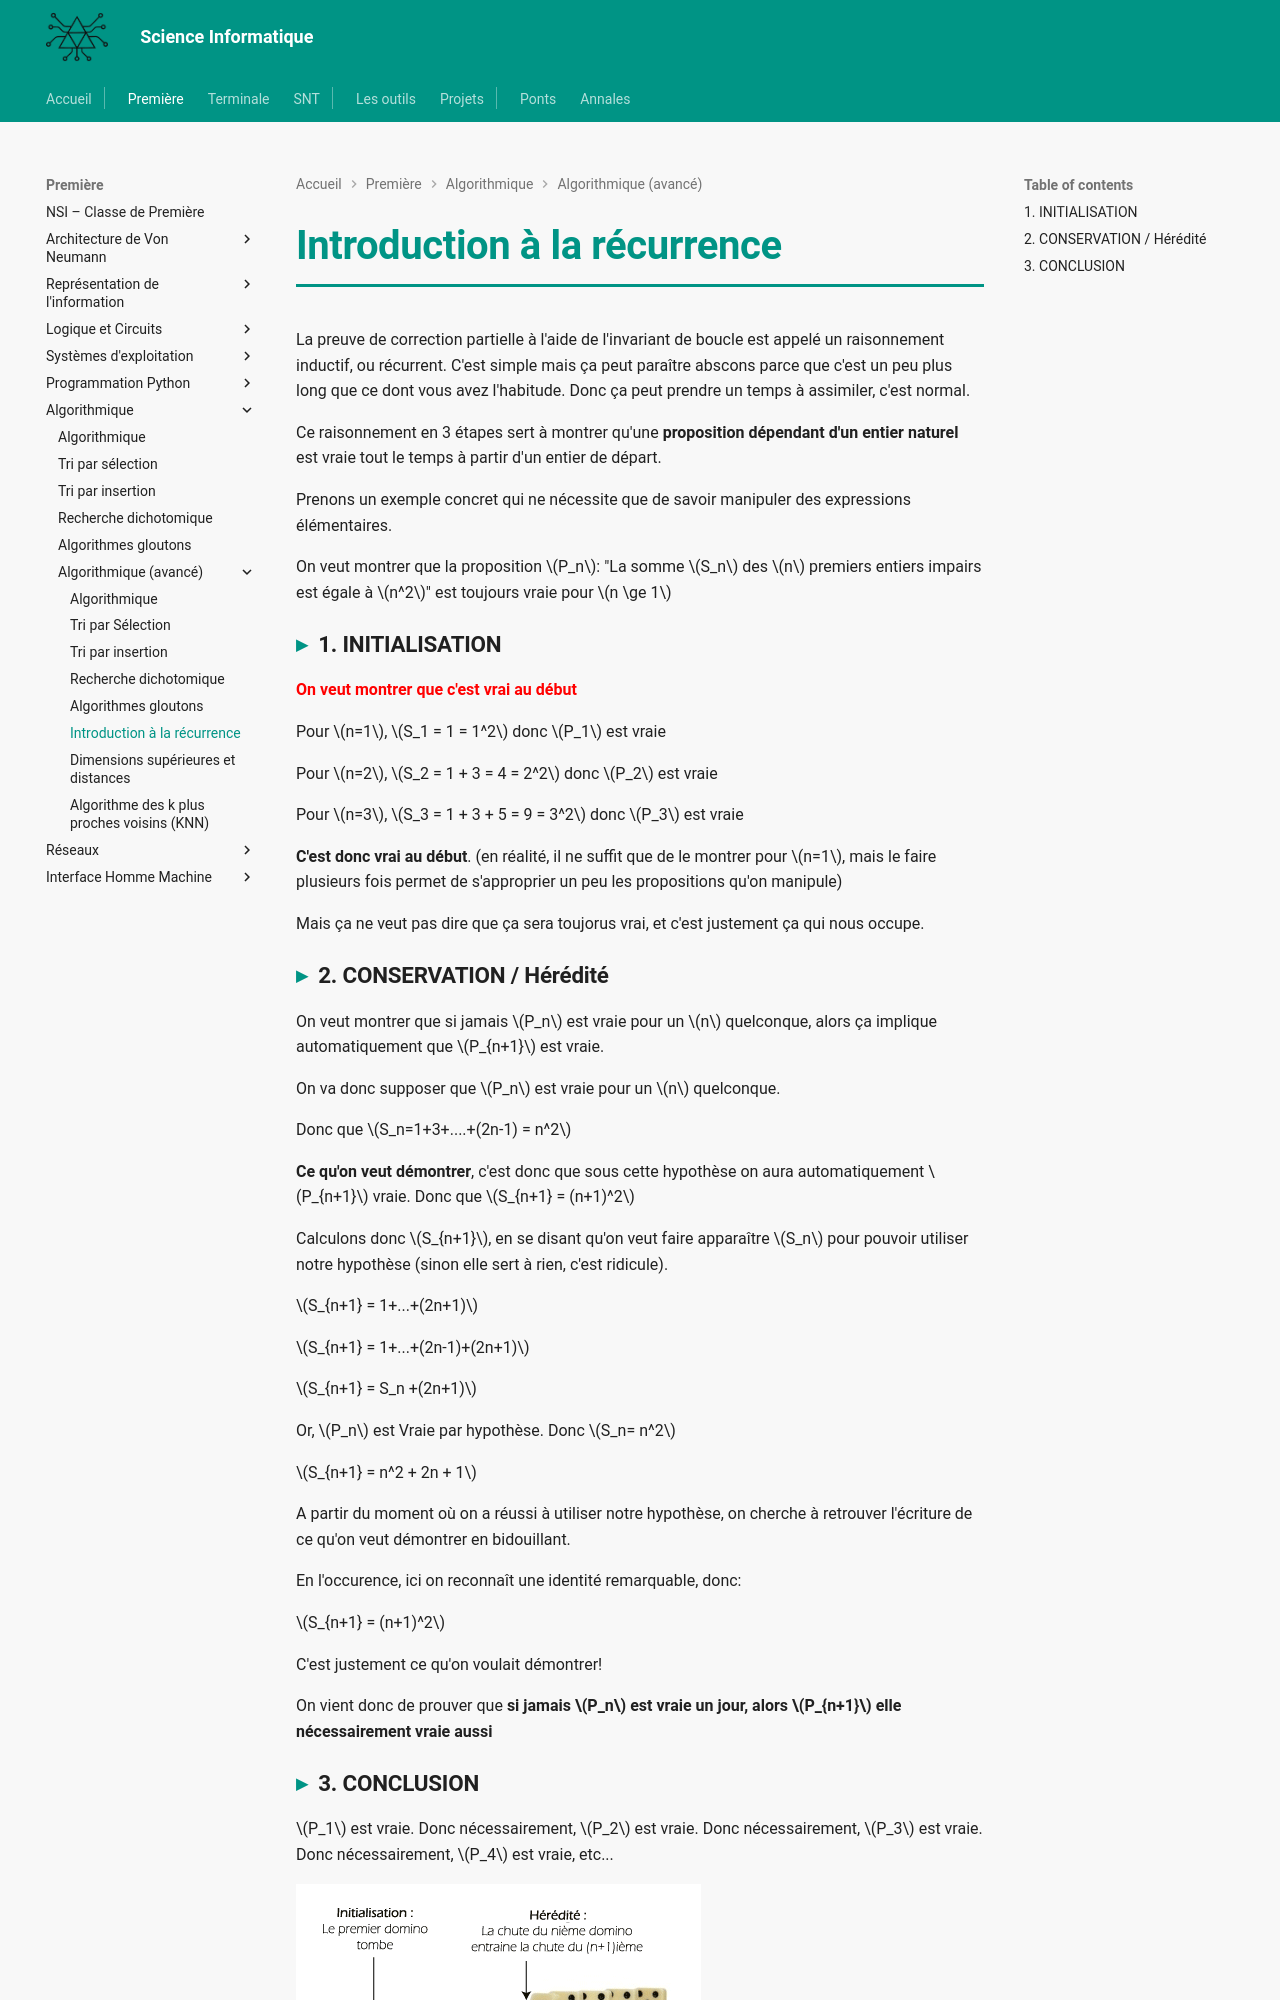

repository: MMarchand-NSI/MMarchand-NSI.github.io · page: premiere/Algorithmique/avance/6.intro_recurrence/index.html · generator: mkdocs

# Introduction à la récurrence

La preuve de correction partielle à l'aide de l'invariant de boucle est appelé un raisonnement inductif, ou récurrent. C'est simple mais ça peut paraître abscons parce que c'est un peu plus long que ce dont vous avez l'habitude. Donc ça peut prendre un temps à assimiler, c'est normal.

Ce raisonnement en 3 étapes sert à montrer qu'une **proposition dépendant d'un entier naturel** est vraie tout le temps à partir d'un entier de départ.

Prenons un exemple concret qui ne nécessite que de savoir manipuler des expressions élémentaires.

On veut montrer que la proposition $P_n$: "La somme $S_n$ des $n$ premiers entiers impairs est égale à $n^2$" est toujours vraie pour $n \ge 1$

### 1. INITIALISATION

<span style="color:red;font-weight:bold;">
On veut montrer que c'est vrai au début
</span>

Pour $n=1$, $S_1 = 1 = 1^2$ donc $P_1$ est vraie

Pour $n=2$, $S_2 = 1 + 3 = 4 = 2^2$ donc $P_2$ est vraie

Pour $n=3$, $S_3 = 1 + 3 + 5 = 9 = 3^2$ donc $P_3$ est vraie

**C'est donc vrai au début**. (en réalité, il ne suffit que de le montrer pour $n=1$, mais le faire plusieurs fois permet de s'approprier un peu les propositions qu'on manipule)

Mais ça ne veut pas dire que ça sera toujorus vrai, et c'est justement ça qui nous occupe.

### 2. CONSERVATION / Hérédité

<span style="color:red;font-weight:bold;">

On veut montrer que si jamais $P_n$ est vraie pour un $n$ quelconque, alors ça implique automatiquement que $P_{n+1}$ est vraie.

</span>

On va donc supposer que $P_n$ est vraie pour un $n$ quelconque.

Donc que $S_n=1+3+....+(2n-1) = n^2$


**Ce qu'on veut démontrer**, c'est donc que sous cette hypothèse on aura automatiquement $P_{n+1}$ vraie. Donc que $S_{n+1} = (n+1)^2$

Calculons donc $S_{n+1}$, en se disant qu'on veut faire apparaître $S_n$ pour pouvoir utiliser notre hypothèse (sinon elle sert à rien, c'est ridicule).

$S_{n+1} = 1+...+(2n+1)$

$S_{n+1} = 1+...+(2n-1)+(2n+1)$

$S_{n+1} = S_n +(2n+1)$

Or, $P_n$ est Vraie par hypothèse. Donc $S_n= n^2$

$S_{n+1} = n^2 + 2n + 1$

A partir du moment où on a réussi à utiliser notre hypothèse, on cherche à retrouver l'écriture de ce qu'on veut démontrer en bidouillant.

En l'occurence, ici on reconnaît une identité remarquable, donc:

$S_{n+1} = (n+1)^2$

C'est justement ce qu'on voulait démontrer!

On vient donc de prouver que **si jamais $P_n$ est vraie un jour, alors $P_{n+1}$ elle nécessairement vraie aussi**
